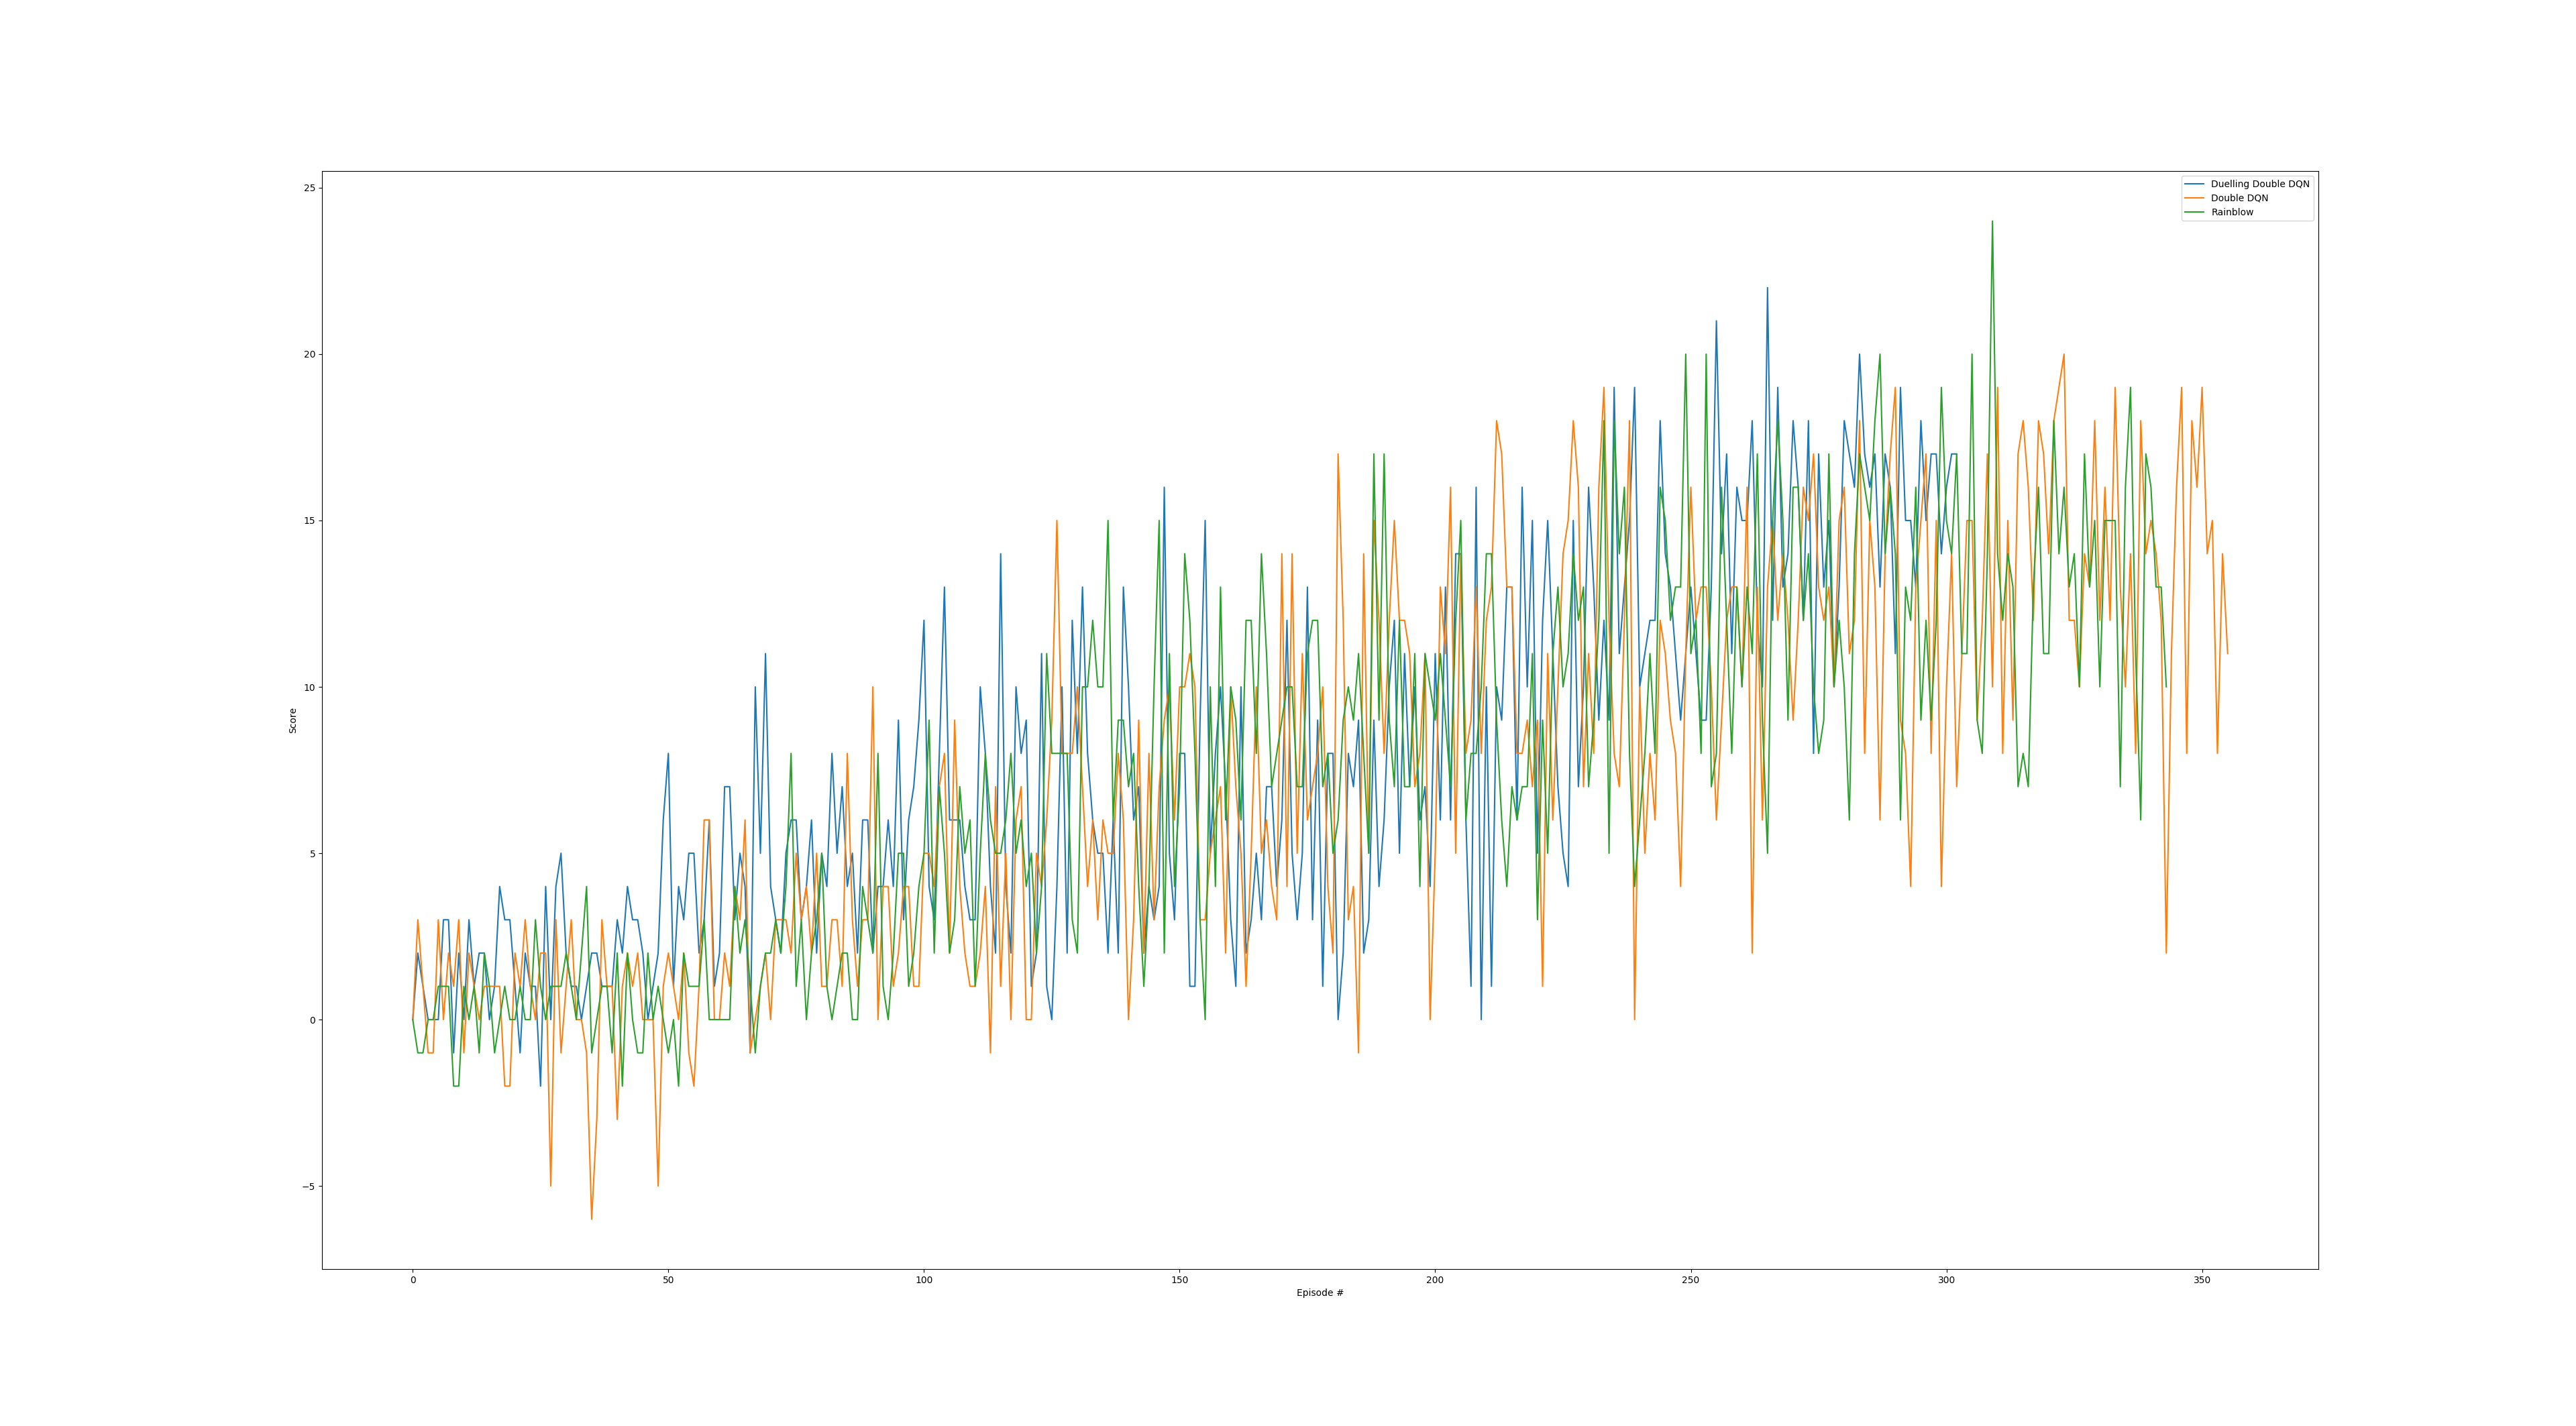

The Python source for this figure:
"""  compares 3 different agent and creates the score plot for each  """
import argparse
import numpy as np
import matplotlib.pyplot as plt
from unityagents import UnityEnvironment
from agent import Agent
from duelling_agent import Duelling_DDQNAgent
from ddqn_agent import Double_DQNAgent
from helper import dqn, save_and_plot
from memory import ReplayMemory


def main(args):
    ''' compares 3 different agents

    Args:
        param1 (args) : command line argumente
    '''
    env = UnityEnvironment(file_name="Banana_Linux/Banana.x86_64", no_graphics=True)
    brain_name = env.brain_names[0]
    brain = env.brains[brain_name]
    # reset the environment
    env_info = env.reset()[brain_name]

    # number of agents in the environment
    print('Number of agents:', len(env_info.agents))

    # number of actions
    action_size = brain.vector_action_space_size
    print('Number of actions:', action_size)

    # examine the state space
    state = env_info.vector_observations[0]
    print('States look like:', state)
    state_size = len(state)
    print('States have length:', state_size)


    agent = Duelling_DDQNAgent(args, state_size=state_size, action_size=action_size)
    mem = ReplayMemory(args, args.evaluation_size)
    scores = dqn(agent, env, brain_name, mem, args, n_episodes=args.n_episodes, eps_decay=args.eps_decay)
    save_and_plot(scores, args, 1)

    mem = ReplayMemory(args, args.evaluation_size)
    agent = Double_DQNAgent(args, state_size=state_size, action_size=action_size)
    scores2 = dqn(agent, env, brain_name, mem, args, n_episodes=args.n_episodes, eps_decay=args.eps_decay)
    save_and_plot(scores2, args, 2)

    args.priority_exponent = 0.8
    args.multi_step = 7
    args.update_every = 4
    args.noise = True
    mem = ReplayMemory(args, args.evaluation_size)
    agent = Agent(args, state_size=state_size, action_size=action_size)
    scores3 = dqn(agent, env, brain_name, mem, args, n_episodes=args.n_episodes, eps_decay=args.eps_decay)
    save_and_plot(scores3, args, 3)


    # plot the scores
    fig = plt.figure()
    fig.add_subplot(111)
    plt.plot(np.arange(len(scores)), scores, label="Duelling Double DQN")
    plt.plot(np.arange(len(scores2)), scores2, label="Double DQN")
    plt.plot(np.arange(len(scores3)), scores3, label="Rainblow")
    plt.legend()
    plt.ylabel('Score')
    plt.xlabel('Episode #')
    plt.show()

if __name__ == "__main__":
    parser = argparse.ArgumentParser()
    parser.add_argument('--n_episodes', default=500)
    parser.add_argument('--max_t', default=2000)
    parser.add_argument('--eps_start', default=1.0)
    parser.add_argument('--eps_end', default=0.01)
    parser.add_argument('--eps_decay', default=0.990)
    parser.add_argument('--buffer-size', default=1e5, type=int)
    parser.add_argument('--batch-size', default=64, type=int)
    parser.add_argument('--gamma', default=0.99)
    parser.add_argument('--noise', default=False)
    parser.add_argument('--tau', default=1e-3)
    parser.add_argument('--lr', default=5e-4)
    parser.add_argument('--update-every', default=4, type=int)
    parser.add_argument('--seed', default=42, type=int)
    parser.add_argument('--hidden_size_1', default=128)
    parser.add_argument('--hidden_size_2', default=64, type=int)
    parser.add_argument('--V-min', type=float, default=-10, metavar='V', help='Minimum of value distribution support')
    parser.add_argument('--V-max', type=float, default=10, metavar='V', help='Maximum of value distribution support')
    parser.add_argument('--atoms', type=int, default=51, metavar='C', help='Discretised size of value distribution')
    parser.add_argument('--replay-frequency', type=int, default=10, metavar='k', help='Frequency of sampling from memory')
    parser.add_argument('--noisy-std', type=float, default=0.1, metavar='sigma', help='Initial standard deviation of noisy linear layers')
    parser.add_argument('--learn-start', type=int, default=int(800), metavar='STEPS', help='Number of steps before starting training')
    parser.add_argument('--model', type=str, metavar='PARAMS', help='Pretrained model (state dict)')
    parser.add_argument('--adam-eps', type=float, default=1e-8, metavar='eps', help='Adam epsilon')
    parser.add_argument('--priority-exponent', type=float, default=0.0, metavar='omega', help='Prioritised experience replay exponent (originally denoted alpha)')
    parser.add_argument('--priority-weight', type=float, default=0.8, metavar='beata', help='Initial prioritised experience replay importance sampling weight')
    parser.add_argument('--evaluation-size', type=int, default=50000, metavar='N', help='Number of transitions to use for validating Q')
    parser.add_argument('--history-length', type=int, default=1, metavar='T', help='Number of consecutive states processed')
    parser.add_argument('--discount', type=float, default=0.99, metavar='gamma', help='Discount factor')
    parser.add_argument('--multi-step', type=int, default=1, metavar='n', help='Number of steps for multi-step return')
    parser.add_argument('--target-update', type=int, default=int(4), metavar='tau', help='Number of steps after which to update target network')
    parser.add_argument('--reward-clip', type=int, default=0, metavar='VALUE', help='Reward clipping (0 to disable)')
    parser.add_argument('--device', default="cpu", type=str)
    parser.add_argument('--model_num', default=1)
    arg = parser.parse_args()
    print(arg)
    main(arg)
